Dataset: data (GitHub, PasserbyZzz/Car). Classes: left, pause, right, straight.

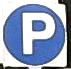
Label: pause

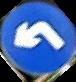
Label: left

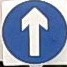
Label: straight

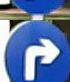
Label: right

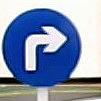
Label: right

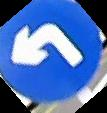
Label: left
